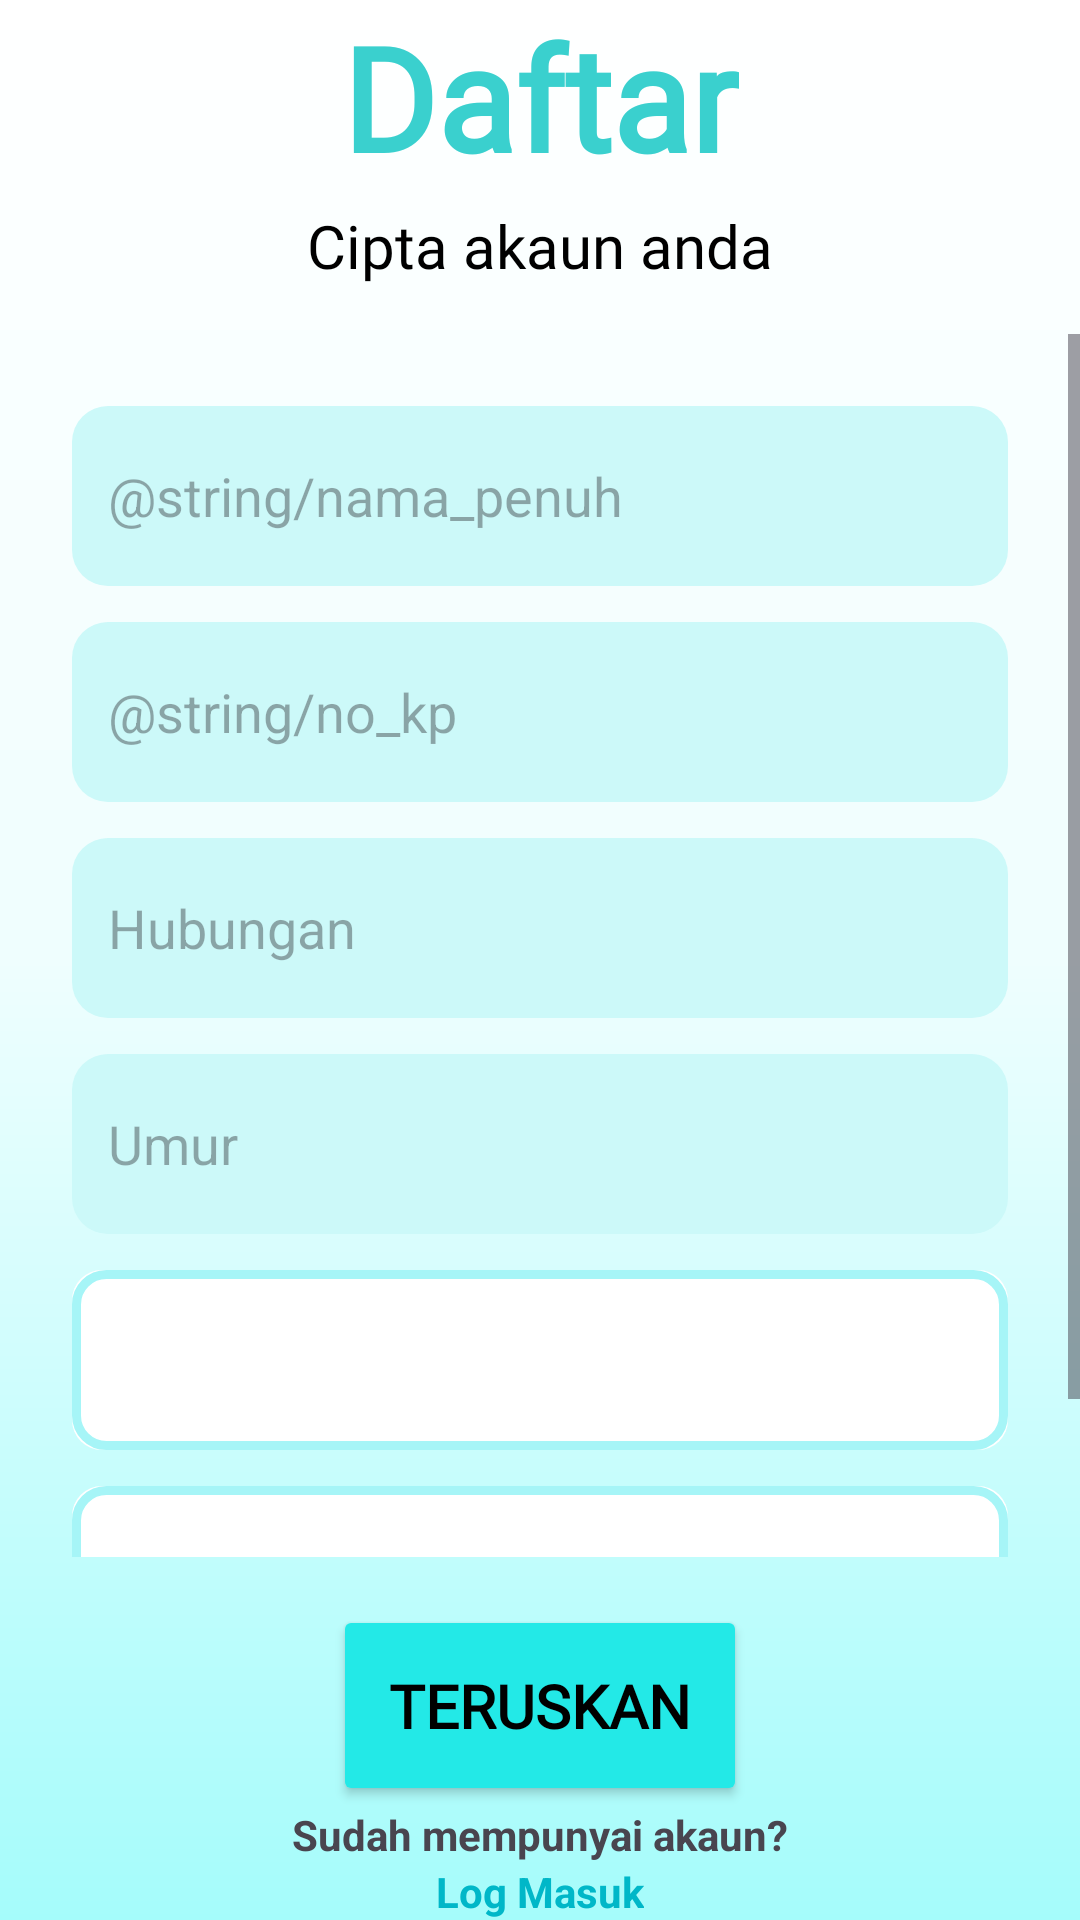

The Android layout XML behind this screen, and the referenced resources:
<!-- AndroidManifest.xml: application theme Theme.MuamalatGo -->
<!-- res/layout/activity_signup_receiver8.xml -->
<?xml version="1.0" encoding="utf-8"?>
<androidx.constraintlayout.widget.ConstraintLayout xmlns:android="http://schemas.android.com/apk/res/android"
    xmlns:app="http://schemas.android.com/apk/res-auto"
    xmlns:tools="http://schemas.android.com/tools"
    android:id="@+id/main"
    android:layout_width="match_parent"
    android:layout_height="match_parent"
    android:background="@drawable/gradient_backgroundcolor"
    tools:context=".Signup_receiver8">

    
    <TextView
        android:id="@+id/textView102"
        android:layout_width="wrap_content"
        android:layout_height="wrap_content"
        android:text="@string/daftar"
        android:textColor="@color/textblue"
        android:textSize="48sp"
        android:textStyle="bold"
        android:fontFamily="@font/istok_web_bold"
        app:layout_constraintTop_toTopOf="parent"
        app:layout_constraintBottom_toTopOf="@id/textView103"
        app:layout_constraintStart_toStartOf="parent"
        app:layout_constraintEnd_toEndOf="parent"
        app:layout_constraintVertical_bias="0.1" />

    <TextView
        android:id="@+id/textView103"
        android:layout_width="wrap_content"
        android:layout_height="wrap_content"
        android:text="@string/cipta_akaun"
        android:textColor="@color/black"
        android:textSize="20sp"
        android:fontFamily="@font/istok_web_bold"
        app:layout_constraintTop_toBottomOf="@id/textView102"
        app:layout_constraintStart_toStartOf="parent"
        app:layout_constraintEnd_toEndOf="parent"
        android:layout_marginTop="4dp" />

    
    <ScrollView
        android:id="@+id/scrollContainer"
        android:layout_width="0dp"
        android:layout_height="0dp"
        android:layout_marginTop="16dp"
        android:layout_marginBottom="16dp"
        app:layout_constraintTop_toBottomOf="@id/textView103"
        app:layout_constraintBottom_toTopOf="@id/button25"
        app:layout_constraintStart_toStartOf="parent"
        app:layout_constraintEnd_toEndOf="parent">

        <LinearLayout
            android:layout_width="match_parent"
            android:layout_height="wrap_content"
            android:orientation="vertical"
            android:padding="24dp">

            <EditText
                android:id="@+id/fullName"
                android:layout_width="match_parent"
                android:layout_height="60dp"
                android:background="@drawable/edittext_bg"
                android:hint="@string/nama_penuh"
                android:padding="12dp" />

            <EditText
                android:id="@+id/identityNumber"
                android:layout_width="match_parent"
                android:layout_height="60dp"
                android:layout_marginTop="12dp"
                android:background="@drawable/edittext_bg"
                android:hint="@string/no_kp"
                android:padding="12dp" />

            <EditText
                android:id="@+id/relation"
                android:layout_width="match_parent"
                android:layout_height="60dp"
                android:layout_marginTop="12dp"
                android:background="@drawable/edittext_bg"
                android:hint="@string/hubungan"
                android:padding="12dp" />

            <EditText
                android:id="@+id/age"
                android:layout_width="match_parent"
                android:layout_height="60dp"
                android:layout_marginTop="12dp"
                android:background="@drawable/edittext_bg"
                android:hint="@string/umur"
                android:padding="12dp" />

            <Spinner
                android:id="@+id/spinnerStatus"
                android:layout_width="match_parent"
                android:layout_height="60dp"
                android:layout_marginTop="12dp"
                android:background="@drawable/rectangular_corner2"
                android:prompt="@string/status" />

            <Spinner
                android:id="@+id/spinnerHealth"
                android:layout_width="match_parent"
                android:layout_height="60dp"
                android:layout_marginTop="12dp"
                android:background="@drawable/rectangular_corner2"
                android:prompt="@string/kesihatan" />
        </LinearLayout>
    </ScrollView>

    
    <Button
        android:id="@+id/button25"
        android:layout_width="138dp"
        android:layout_height="67dp"
        android:text="@string/teruskan"
        android:textColor="#000000"
        android:textSize="20sp"
        android:textStyle="bold"
        android:fontFamily="@font/istok_web"
        android:backgroundTint="@color/blue"
        app:layout_constraintBottom_toTopOf="@id/textView105"
        app:layout_constraintStart_toStartOf="parent"
        app:layout_constraintEnd_toEndOf="parent" />

    
    <TextView
        android:id="@+id/textView105"
        android:layout_width="wrap_content"
        android:layout_height="wrap_content"
        android:text="@string/sudah_mempunyai_akaun"
        android:textStyle="bold"
        app:layout_constraintBottom_toTopOf="@id/textView106"
        app:layout_constraintStart_toStartOf="parent"
        app:layout_constraintEnd_toEndOf="parent" />

    <TextView
        android:id="@+id/textView106"
        android:layout_width="wrap_content"
        android:layout_height="wrap_content"
        android:text="@string/log_masuk"
        android:textColor="@color/darkblue"
        android:textStyle="bold"
        app:layout_constraintBottom_toBottomOf="parent"
        app:layout_constraintStart_toStartOf="parent"
        app:layout_constraintEnd_toEndOf="parent" />

</androidx.constraintlayout.widget.ConstraintLayout>
<!-- resources referenced by this layout -->
<resources>
  <color name="black">#FF000000</color>
  <color name="blue">#23E9E7</color>
  <color name="darkblue">#00B7C8</color>
  <color name="textblue">#3AD0CE</color>
  <!-- drawable edittext_bg (drawable) -->
  <?xml version="1.0" encoding="utf-8"?>
  <shape xmlns:android="http://schemas.android.com/apk/res/android"
      android:shape="rectangle">
      <solid android:color="#CCF9F9"/>
      <corners android:radius="12dp"/>
  </shape>
  <!-- drawable gradient_backgroundcolor (drawable) -->
  <?xml version="1.0" encoding="utf-8"?>
  <shape xmlns:android="http://schemas.android.com/apk/res/android"
      android:shape="rectangle">
      <gradient
          android:startColor="#FFFFFF"
          android:centerColor="#EFFEFE"
          android:endColor="#A5FCFB"
          android:angle="270" />
  </shape>
  <!-- drawable rectangular_corner2 (drawable) -->
  <?xml version="1.0" encoding="utf-8"?>
  <layer-list xmlns:android="http://schemas.android.com/apk/res/android">
  
      <item>
          <shape android:shape="rectangle">
              <corners android:bottomLeftRadius="10dp"
                  android:bottomRightRadius="10dp"
                  android:topLeftRadius="10dp"
                  android:topRightRadius="10dp" />
              <solid android:color="@color/white" />
          </shape>
      </item>
  
      <item>
          <shape android:shape="rectangle">
              <corners android:bottomLeftRadius="10dp"
                  android:bottomRightRadius="10dp"
                  android:topLeftRadius="10dp"
                  android:topRightRadius="10dp" />
              <stroke
                  android:width="3dp"
                  android:color="#A6F5F7" />
              <solid android:color="@android:color/transparent" />
          </shape>
      </item>
  </layer-list>
  <string name="cipta_akaun">Cipta akaun anda</string>
  <string name="daftar">Daftar</string>
  <string name="hubungan">Hubungan</string>
  <string name="kesihatan">Kesihatan</string>
  <string name="log_masuk">Log Masuk</string>
  <string name="status">Status</string>
  <string name="sudah_mempunyai_akaun">Sudah mempunyai akaun?</string>
  <string name="teruskan">Teruskan</string>
  <string name="umur">Umur</string>
  <style name="Theme.MuamalatGo" parent="Base.Theme.MuamalatGo" />
  <color name="white">#FFFFFFFF</color>
  <style name="Base.Theme.MuamalatGo" parent="Theme.Material3.DayNight.NoActionBar">
          
          
      </style>
</resources>
